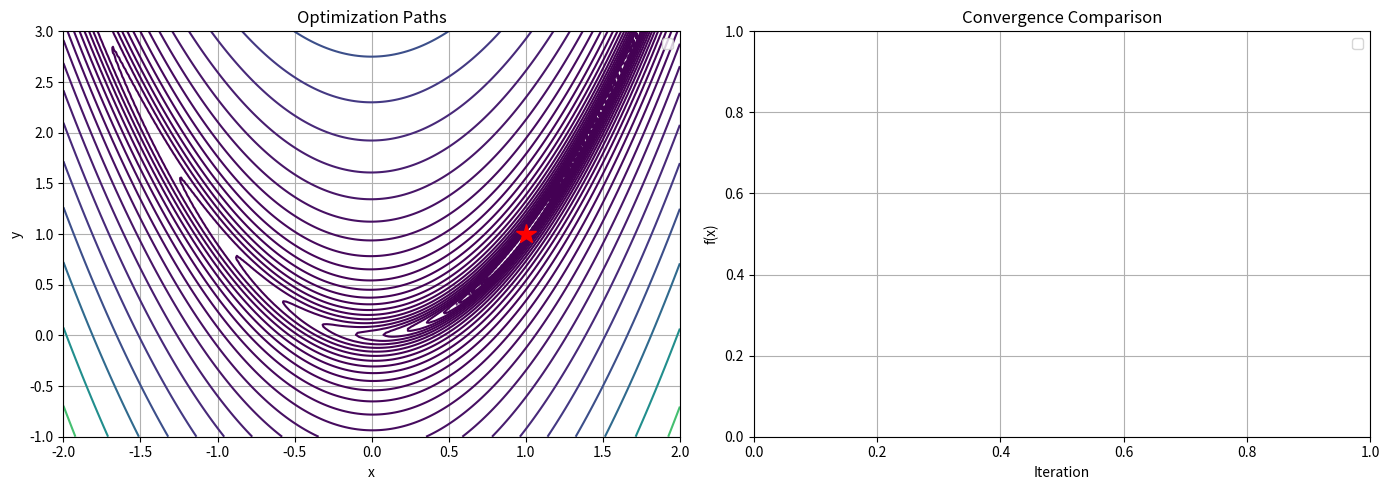

The script that saved this image:
"""
Problem 6: Adam and Adaptive Learning Rate Methods

Implement adaptive learning rate optimizers and compare them on
the Rosenbrock function:

    f(x, y) = (1 - x)^2 + 100*(y - x^2)^2

Methods:
  - AdaGrad: accumulates squared gradients, shrinks step for frequent features
  - RMSProp: exponential moving average of squared gradients
  - Adam: combines momentum with RMSProp + bias correction

Tasks:
  (a) Implement AdaGrad
  (b) Implement RMSProp
  (c) Implement Adam (with bias correction)
  (d) Compare all methods + vanilla SGD on the Rosenbrock function
"""

import numpy as np
import matplotlib.pyplot as plt


def rosenbrock(x):
    return (1 - x[0]) ** 2 + 100 * (x[1] - x[0] ** 2) ** 2


def grad_rosenbrock(x):
    dx = -2 * (1 - x[0]) - 400 * x[0] * (x[1] - x[0] ** 2)
    dy = 200 * (x[1] - x[0] ** 2)
    return np.array([dx, dy])


def adagrad(grad_func, x0, alpha=0.5, eps=1e-8, max_iter=5000):
    """
    AdaGrad optimizer.

    G_t = G_{t-1} + g_t^2  (element-wise)
    x_{t+1} = x_t - (alpha / sqrt(G_t + eps)) * g_t

    Return (x_opt, path, f_values).
    """
    # TODO
    raise NotImplementedError


def rmsprop(grad_func, x0, alpha=0.01, beta=0.9, eps=1e-8, max_iter=5000):
    """
    RMSProp optimizer.

    v_t = beta * v_{t-1} + (1 - beta) * g_t^2
    x_{t+1} = x_t - (alpha / sqrt(v_t + eps)) * g_t

    Return (x_opt, path, f_values).
    """
    # TODO
    raise NotImplementedError


def adam(grad_func, x0, alpha=0.01, beta1=0.9, beta2=0.999, eps=1e-8,
         max_iter=5000):
    """
    Adam optimizer.

    m_t = beta1 * m_{t-1} + (1 - beta1) * g_t          (first moment)
    v_t = beta2 * v_{t-1} + (1 - beta2) * g_t^2        (second moment)
    m_hat = m_t / (1 - beta1^t)                         (bias correction)
    v_hat = v_t / (1 - beta2^t)
    x_{t+1} = x_t - alpha * m_hat / (sqrt(v_hat) + eps)

    Return (x_opt, path, f_values).
    """
    # TODO
    raise NotImplementedError


def compare_optimizers(x0=np.array([-1.0, 1.0])):
    """Compare all optimizers on the Rosenbrock function."""
    optimizers = [
        ("AdaGrad", lambda x: adagrad(grad_rosenbrock, x)),
        ("RMSProp", lambda x: rmsprop(grad_rosenbrock, x)),
        ("Adam", lambda x: adam(grad_rosenbrock, x)),
    ]

    fig, (ax1, ax2) = plt.subplots(1, 2, figsize=(14, 5))

    # Contour
    xr = np.linspace(-2, 2, 200)
    yr = np.linspace(-1, 3, 200)
    X, Y = np.meshgrid(xr, yr)
    Z = (1 - X) ** 2 + 100 * (Y - X ** 2) ** 2
    ax1.contour(X, Y, Z, levels=np.logspace(-1, 3.5, 30), cmap="viridis")

    for name, opt in optimizers:
        try:
            x_opt, path, f_vals = opt(x0.copy())
            path = np.array(path)
            ax1.plot(path[:, 0], path[:, 1], ".-", markersize=1, label=name)
            ax2.semilogy(f_vals, label=f"{name} ({len(f_vals)} iters)")
        except NotImplementedError:
            print(f"TODO: implement {name}")

    ax1.plot(1, 1, "r*", markersize=15)
    ax1.set_title("Optimization Paths")
    ax1.set_xlabel("x")
    ax1.set_ylabel("y")
    ax1.legend()
    ax1.grid(True)

    ax2.set_xlabel("Iteration")
    ax2.set_ylabel("f(x)")
    ax2.set_title("Convergence Comparison")
    ax2.legend()
    ax2.grid(True)

    plt.tight_layout()
    plt.show()


if __name__ == "__main__":
    compare_optimizers()
